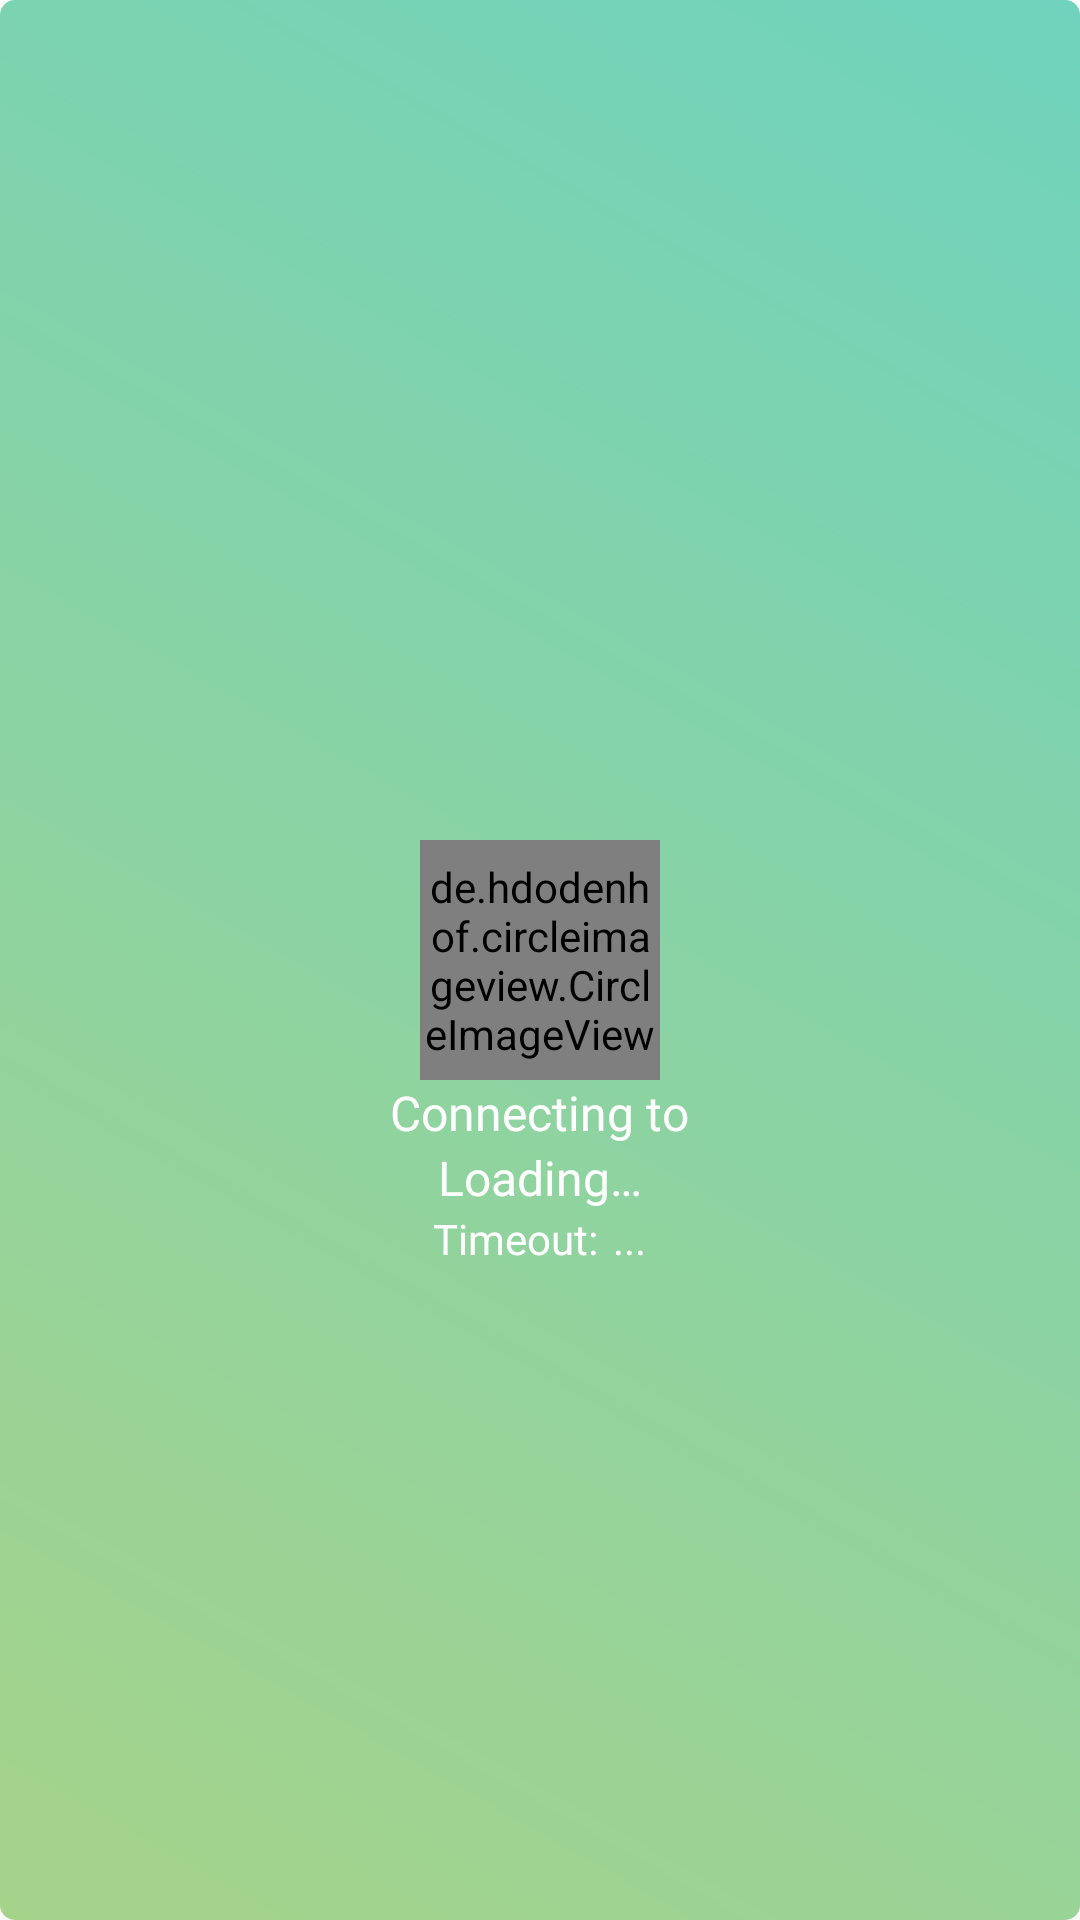

Layout XML and referenced resources for this Android screen:
<!-- AndroidManifest.xml: application theme AppThemeNoActionBar -->
<!-- res/layout/activity_request_conversation.xml -->
<?xml version="1.0" encoding="utf-8"?>
<RelativeLayout xmlns:android="http://schemas.android.com/apk/res/android"
    android:layout_width="match_parent"
    android:layout_height="match_parent"
    android:background="@drawable/green_green_gradient">

    <de.hdodenhof.circleimageview.CircleImageView
        android:id="@+id/civ_avatar"
        android:layout_width="@dimen/avatar_size"
        android:layout_height="@dimen/avatar_size"
        android:layout_centerInParent="true" />

    <TextView
        android:id="@+id/tv_status"
        android:layout_width="wrap_content"
        android:layout_height="wrap_content"
        android:layout_below="@id/civ_avatar"
        android:layout_centerHorizontal="true"
        android:fontFamily="@font/lato_regular"
        android:text="@string/connecting_to"
        android:textColor="#fff"
        android:textSize="16dp" />

    <TextView
        android:id="@+id/tv_name"
        android:paddingStart="@dimen/text_normal"
        android:paddingEnd="@dimen/text_normal"
        android:layout_width="wrap_content"
        android:layout_height="wrap_content"
        android:layout_below="@+id/tv_status"
        android:layout_centerHorizontal="true"
        android:fontFamily="@font/lato_regular"
        android:ellipsize="end"
        android:text="@string/loading"
        android:textColor="#fff"
        android:textSize="16dp" />

    <LinearLayout
        android:orientation="horizontal"
        android:layout_centerHorizontal="true"
        android:layout_below="@id/tv_name"
        android:layout_width="wrap_content"
        android:layout_height="wrap_content">

        <TextView
            android:id="@+id/tv_timeout"
            android:textColor="#fff"
            android:text="@string/timeout"
            android:layout_width="wrap_content"
            android:layout_height="wrap_content" />

        <Space
            android:layout_width="5dp"
            android:layout_height="match_parent" />

        <TextView
            android:textColor="#fff"
            android:text="..."
            android:id="@+id/tv_timeout_second"
            android:layout_width="wrap_content"
            android:layout_height="wrap_content" />
    </LinearLayout>
</RelativeLayout>
<!-- resources referenced by this layout -->
<resources>
  <dimen name="avatar_size">80dp</dimen>
  <dimen name="text_normal">16sp</dimen>
  <!-- drawable green_green_gradient (drawable) -->
  <shape xmlns:android="http://schemas.android.com/apk/res/android">
  <gradient
      android:startColor="#A6D38A"
      android:endColor="#6FD3BD"
      android:angle="45"/>
  <corners android:radius="5dp" />
  </shape>
  <string name="connecting_to">Connecting to</string>
  <string name="loading">Loading…</string>
  <string name="timeout">Timeout:</string>
  <style name="AppThemeNoActionBar" parent="Theme.AppCompat.Light.NoActionBar">
          
          <item name="colorPrimary">@color/colorPrimary</item>
          <item name="colorPrimaryDark">@color/colorPrimaryDark</item>
          <item name="colorAccent">@color/colorAccent</item>
      </style>
  <color name="colorPrimary">#607D8B</color>
  <color name="colorPrimaryDark">#455A64</color>
  <color name="colorAccent">#FF4081</color>
</resources>
